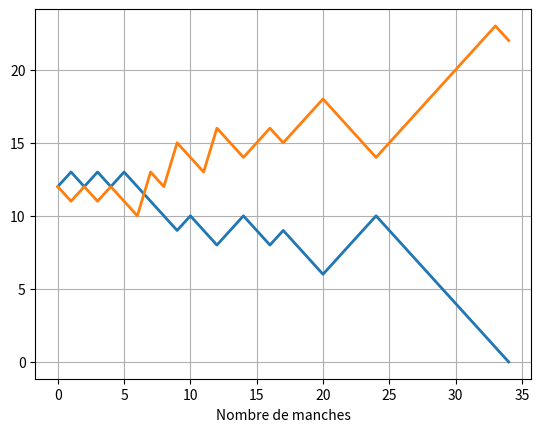
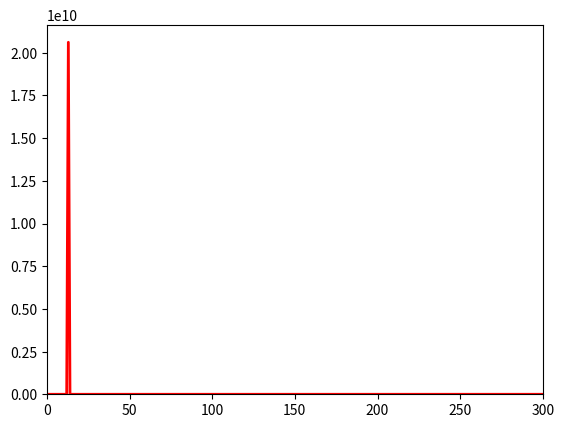

Reproduce these figures in Python, in order.
# -*- coding: utf-8 -*-
"""
Jeu de la bataille

@author: JH218595
"""

import matplotlib.pyplot as plt
import numpy as np

def new_card_set():
    '''
    Creates an returns a brand new card set.
    '''
    cards = []
    cards_nb = list(range(9,15)) # 
    cards_sym= list(['P', 'C', 'Q', 'T'])
    for nb in cards_nb:
        for sym in cards_sym:
            cards.append((nb, sym))
    return cards
    
def sort_cards(cards):   
        '''
        Creates two card sets A and B from a new card set
        '''    
        from numpy.random import randint
        A = []
        B = []
        while len(cards) != 0: # tant que le paquet n'est pas vide on distribue
            A.append(cards.pop(randint(low=0, high=len(cards))))
            B.append(cards.pop(randint(low=0, high=len(cards))))
        return A, B

def play_bataille(A,B):
    '''
    Joue à la bataille et retourne l'évolution du nombre de cartes par joueur
    au cours d'une partie.
    '''
    manche_A = []
    manche_B = []
    
    taille_A = []
    taille_B = []
    
    continuer = True
    
    while continuer:
        taille_A.append(len(A))
        taille_B.append(len(B))
    
#        if len(taille_B)>100: # trop de manche, on arrête la partie 
#            continuer = False
        if len(A) == 0:
            #print('### B gagne la partie ###')
            continuer = False
        elif len(B) == 0:
            #print('### A gagne la partie ###')
            continuer = False
        else:
            manche_A.append(A.pop())
            manche_B.append(B.pop())
            
            if manche_A[-1][0] == manche_B[-1][0]:
                #print('Bataille !!')
                pass
            elif manche_A[-1][0] > manche_B[-1][0]:
                #print('A remporte la manche')
                A = manche_A + manche_B + A
                manche_A.clear()
                manche_B.clear()
            else:
                #print('B remporte la manche')
                B = manche_B + manche_A + B
                manche_A.clear()
                manche_B.clear()

    return taille_A, taille_B
                
cards = new_card_set()
A, B = sort_cards(cards)
taille_A, taille_B = play_bataille(A, B)
                
plt.figure(1)
plt.clf()
plt.plot(taille_A, lw=2)
plt.plot(taille_B, lw=2)  
plt.xlabel('Nombre de manches')
plt.grid(True)          

# fait un nombre N de partie et affiche les statistiques
def play_N_batailles(N):
    nb_manches = []
    for idx in range(N):
        cards = new_card_set()
        A, B = sort_cards(cards)
        taille_A, taille_B = play_bataille(A, B)
        nb_manches.append(len(taille_A))
    return nb_manches

N = 10000
nb_manches = np.array(play_N_batailles(N))


plt.figure(2)
plt.hist(nb_manches, bins=500, color='b', alpha=0.5)

from scipy.stats import gamma 

params = gamma.fit(nb_manches)

x = np.arange(1, N)
#plt.figure(3)
plt.plot(x, 2*N*gamma.pdf(x, *params[:-2], loc=params[-2], scale=params[-1]),
                          lw=2, color='r')
plt.xlim(0, 300)